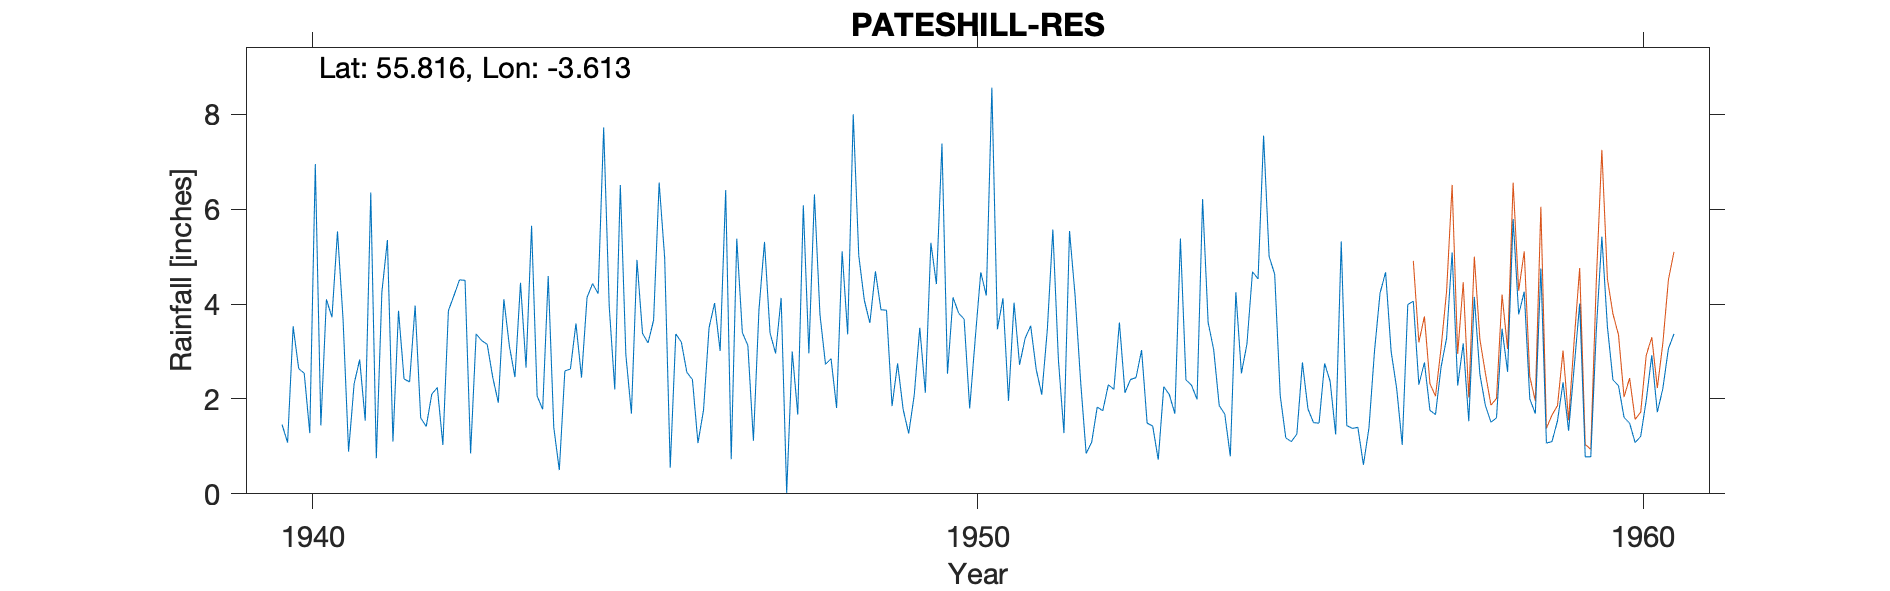

Source data for this figure (header and first rows):
PATESHILL RESERVOIR, , , , , , , , , , , , , , , , , , , , , , , 
Grid ref, NS990593, Long, -3.613, Lat, 55.82, Elevation, 900, ft, , , , , , , , , , , , , , , 
Station no, 5125/5, , , , , , , , , , , , , , , , , , , , , , 
, 1931, 1932, 1933, 1934, 1935, 1936, 1937, 1938, 1939, 1940, 1941, 1942, 1943, 1944, 1945, 1946, 1947, 1948, 1949, 1950, 1951, 1952, 1953
January, , , , , , , , , , 1.46, 0.89, 3.97, 3.23, 4.59, 2.2, 3.2, 3.13, 6.31, 3.88, 2.53, 4.03, 2.38, 1.49
February, , , , , , , , , , 1.08, 2.32, 1.6, 3.15, 1.4, 6.51, 2.56, 1.12, 3.78, 3.87, 4.14, 2.72, 0.85, 1.43
March, , , , , , , , , , 3.53, 2.83, 1.42, 2.45, 0.5, 2.93, 2.41, 3.88, 2.73, 1.85, 3.81, 3.28, 1.09, 0.72
April, , , , , , , , , , 2.64, 1.54, 2.1, 1.92, 2.59, 1.69, 1.07, 5.31, 2.85, 2.75, 3.68, 3.54, 1.83, 2.26
May, , , , , , , , , , 2.54, 6.35, 2.24, 4.1, 2.63, 4.93, 1.76, 3.39, 1.81, 1.78, 1.8, 2.62, 1.75, 2.09
June, , , , , , , , , , 1.28, 0.75, 1.03, 3.11, 3.59, 3.38, 3.5, 2.96, 5.11, 1.27, 3.27, 2.09, 2.3, 1.69
July, , , , , , , , , , 6.95, 4.25, 3.86, 2.46, 2.45, 3.18, 4.02, 4.13, 3.36, 2.08, 4.67, 3.46, 2.2, 5.38
August, , , , , , , , , , 1.44, 5.35, 4.18, 4.45, 4.14, 3.66, 3.01, 0.02, 8, 3.5, 4.18, 5.57, 3.61, 2.4
September, , , , , , , , , , 4.1, 1.1, 4.51, 2.66, 4.43, 6.56, 6.4, 3, 5.02, 2.13, 8.56, 2.82, 2.13, 2.29
October, , , , , , , , , , 3.72, 3.86, 4.5, 5.65, 4.22, 4.97, 0.73, 1.67, 4.08, 5.29, 3.47, 1.28, 2.41, 1.99
November, , , , , , , , , , 5.53, 2.42, 0.85, 2.06, 7.72, 0.55, 5.38, 6.08, 3.6, 4.42, 4.12, 5.54, 2.45, 6.21
December, , , , , , , , , , 3.68, 2.36, 3.37, 1.78, 3.95, 3.37, 3.4, 2.96, 4.69, 7.38, 1.96, 4.19, 3.03, 3.61
Total, , , , , , , , , , 37.95, 34.02, 33.63, 37.02, 42.21, 43.93, 37.44, 37.65, 51.34, 40.2, 46.19, 41.14, 26.03, 31.56
15681, PATESHILL RESR, 1940-1964, , , , , , , , , , , , , , , , , , , , , 
